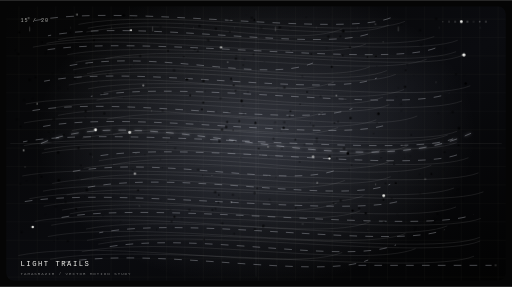
t = 0.00 s
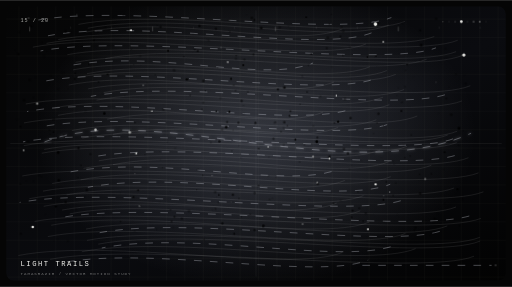
t = 8.32 s
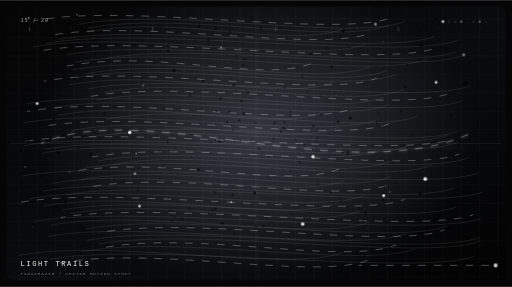
t = 9.40 s

The animated SVG that drew these frames (rendered in a browser with its animation timeline set to each time). Animation: 9 CSS @keyframes rules; frames cover the first 9.40 s, repeats indefinitely.

<svg xmlns="http://www.w3.org/2000/svg" width="1000" height="560" viewBox="0 0 1000 560" role="img" aria-labelledby="title desc">
<title id="title">Tamasrazim Motion 15 — LIGHT TRAILS</title>
<desc id="desc">Looping monochrome vector animation: light trails, made for the Tamasrazim motion library.</desc>
<defs>
<linearGradient id="bg" x1="0" y1="0" x2="1" y2="1"><stop stop-color="#050505"/><stop offset=".55" stop-color="#0a0b0f"/><stop offset="1" stop-color="#020202"/></linearGradient>
<radialGradient id="glow"><stop stop-color="#dce5ff" stop-opacity=".2"/><stop offset="1" stop-color="#dce5ff" stop-opacity="0"/></radialGradient>
<linearGradient id="beam" x1="0" y1="0" x2="0" y2="1"><stop stop-color="#f3f3ef" stop-opacity="0"/><stop offset=".5" stop-color="#f3f3ef" stop-opacity=".45"/><stop offset="1" stop-color="#f3f3ef" stop-opacity="0"/></linearGradient>
<pattern id="grid" width="36" height="36" patternUnits="userSpaceOnUse"><path d="M36 0H0V36" fill="none" stroke="#f3f3ef" stroke-opacity=".07"/></pattern>
<clipPath id="clip"><rect x="12" y="12" width="976" height="536" rx="15"/></clipPath>
<filter id="glowFilter" x="-100%" y="-100%" width="300%" height="300%"><feGaussianBlur stdDeviation="3" result="b"/><feMerge><feMergeNode in="b"/><feMergeNode in="SourceGraphic"/></feMerge></filter>
<style><![CDATA[
.hair{fill:none;stroke:#f3f3ef;stroke-opacity:.17;stroke-width:1}
.wire{fill:none;stroke:#e9edf9;stroke-opacity:.44;stroke-width:1.1}
.dim{fill:none;stroke:#f3f3ef;stroke-opacity:.105;stroke-width:1}
.dash{fill:none;stroke:#e9edf9;stroke-opacity:.48;stroke-width:1.2;stroke-dasharray:15 16;animation:dash 6s linear infinite}
.particle{fill:#f3f3ef;transform-box:fill-box;transform-origin:center;animation:breathe var(--dur,2.8s) ease-in-out var(--delay,0s) infinite}
.flicker{animation:flicker var(--dur,2.2s) ease-in-out var(--delay,0s) infinite}
.drift{animation:drift var(--dur,4.6s) ease-in-out var(--delay,0s) infinite}
.spin{transform-origin:500px 280px;animation:spin var(--dur,28s) linear infinite}
.reverse{transform-origin:500px 280px;animation:reverse var(--dur,36s) linear infinite}
.sweep{animation:sweep 6s cubic-bezier(.5,0,.5,1) infinite;transform-box:view-box}
.ripple{fill:none;stroke:#f3f3ef;stroke-opacity:.6;stroke-width:1.1;transform-box:fill-box;transform-origin:center;animation:ripple 4s ease-out var(--delay,0s) infinite}
.typeglitch{animation:typeglitch 4.8s steps(1,end) infinite}
.hud{font-family:'JetBrains Mono',ui-monospace,monospace;fill:#f3f3ef}
@keyframes breathe{0%,100%{opacity:.18;transform:scale(.68)}50%{opacity:1;transform:scale(1.4)}}
@keyframes flicker{0%,100%{opacity:.13}32%{opacity:.78}52%{opacity:.27}76%{opacity:1}}
@keyframes drift{0%,100%{transform:translate(0,0)}50%{transform:translate(4px,-8px)}}
@keyframes spin{to{transform:rotate(360deg)}} @keyframes reverse{to{transform:rotate(-360deg)}}
@keyframes dash{to{stroke-dashoffset:-260}}
@keyframes sweep{0%{transform:translateY(-580px);opacity:0}12%{opacity:.7}90%{opacity:.25}100%{transform:translateY(580px);opacity:0}}
@keyframes ripple{0%{transform:scale(.18);opacity:.84}100%{transform:scale(3.1);opacity:0}}
@keyframes typeglitch{0%,91%,100%{transform:translate(0,0)}92%{transform:translate(2px,0)}94%{transform:translate(-3px,1px)}96%{transform:translate(0,0)}}
@media(prefers-reduced-motion:reduce){*,*::before,*::after{animation:none!important;transition:none!important}}
]]></style>
</defs>
<rect width="1000" height="560" fill="#050505"/>
<g clip-path="url(#clip)">
<rect x="12" y="12" width="976" height="536" rx="15" fill="url(#bg)"/>
<rect x="12" y="12" width="976" height="536" rx="15" fill="url(#grid)"/>
<ellipse cx="500" cy="260" rx="430" ry="300" fill="url(#glow)"/>
<path d="M20 280H980 M500 20V540" class="dim"/>
<g class="motif">
<path d="M67.9 40.0C247.9 5.0 664.4 75.0 764.4 34.0" class="dash" style="animation-delay:0s"/>
<path d="M153.2 47.4C333.2 12.4 691.1 82.4 791.1 41.4" class="hair" style="animation-delay:-0.13s"/>
<path d="M171.4 54.8C351.4 19.8 659.4 89.8 759.4 48.8" class="hair" style="animation-delay:-0.26s"/>
<path d="M168.7 62.2C348.7 27.2 568.6 97.2 668.6 56.2" class="hair" style="animation-delay:-0.39s"/>
<path d="M93.7 69.6C273.7 34.6 626.5 104.6 726.5 63.6" class="dash" style="animation-delay:-0.52s"/>
<path d="M113.8 77.0C293.8 42.0 748.2 112.0 848.2 71.0" class="hair" style="animation-delay:-0.65s"/>
<path d="M90.9 84.4C270.9 49.4 794.0 119.4 894.0 78.4" class="hair" style="animation-delay:-0.78s"/>
<path d="M64.2 91.8C244.2 56.8 614.6 126.8 714.6 85.8" class="hair" style="animation-delay:-0.91s"/>
<path d="M79.2 99.2C259.2 64.2 751.4 134.2 851.4 93.2" class="dash" style="animation-delay:-1.04s"/>
<path d="M131.5 106.6C311.5 71.6 790.8 141.6 890.8 100.6" class="hair" style="animation-delay:-1.17s"/>
<path d="M205.9 114.0C385.9 79.0 803.2 149.0 903.2 108.0" class="hair" style="animation-delay:-1.3s"/>
<path d="M147.4 121.4C327.4 86.4 733.3 156.4 833.3 115.4" class="hair" style="animation-delay:-1.4300000000000002s"/>
<path d="M130.7 128.8C310.7 93.8 511.4 163.8 611.4 122.8" class="dash" style="animation-delay:-1.56s"/>
<path d="M142.5 136.2C322.5 101.2 622.3 171.2 722.3 130.2" class="hair" style="animation-delay:-1.69s"/>
<path d="M170.0 143.6C350.0 108.6 655.6 178.6 755.6 137.6" class="hair" style="animation-delay:-1.82s"/>
<path d="M150.3 151.0C330.3 116.0 673.0 186.0 773.0 145.0" class="hair" style="animation-delay:-1.9500000000000002s"/>
<path d="M86.1 158.4C266.1 123.4 635.8 193.4 735.8 152.4" class="dash" style="animation-delay:-2.08s"/>
<path d="M134.2 165.8C314.2 130.8 552.6 200.8 652.6 159.8" class="hair" style="animation-delay:-2.21s"/>
<path d="M172.2 173.2C352.2 138.2 818.6 208.2 918.6 167.2" class="hair" style="animation-delay:-2.34s"/>
<path d="M202.5 180.6C382.5 145.6 689.2 215.6 789.2 174.6" class="hair" style="animation-delay:-2.47s"/>
<path d="M177.4 188.0C357.4 153.0 777.2 223.0 877.2 182.0" class="dash" style="animation-delay:-2.6s"/>
<path d="M188.4 195.4C368.4 160.4 648.2 230.4 748.2 189.4" class="hair" style="animation-delay:-2.73s"/>
<path d="M50.4 202.8C230.4 167.8 802.4 237.8 902.4 196.8" class="hair" style="animation-delay:-2.8600000000000003s"/>
<path d="M107.0 210.2C287.0 175.2 660.5 245.2 760.5 204.2" class="hair" style="animation-delay:-2.99s"/>
<path d="M52.8 217.6C232.8 182.6 588.1 252.6 688.1 211.6" class="dash" style="animation-delay:-3.12s"/>
<path d="M113.1 225.0C293.1 190.0 530.5 260.0 630.5 219.0" class="hair" style="animation-delay:-3.25s"/>
<path d="M209.3 232.4C389.3 197.4 714.9 267.4 814.9 226.4" class="hair" style="animation-delay:-3.38s"/>
<path d="M46.8 239.8C226.8 204.8 634.9 274.8 734.9 233.8" class="hair" style="animation-delay:-3.5100000000000002s"/>
<path d="M81.7 247.2C261.7 212.2 661.3 282.2 761.3 241.2" class="dash" style="animation-delay:-3.64s"/>
<path d="M140.5 254.6C320.5 219.6 560.5 289.6 660.5 248.6" class="hair" style="animation-delay:-3.77s"/>
<path d="M221.0 262.0C401.0 227.0 792.8 297.0 892.8 256.0" class="hair" style="animation-delay:-3.9000000000000004s"/>
<path d="M160.5 269.4C340.5 234.4 774.3 304.4 874.3 263.4" class="hair" style="animation-delay:-4.03s"/>
<path d="M44.9 276.8C224.9 241.8 784.9 311.8 884.9 270.8" class="dash" style="animation-delay:-4.16s"/>
<path d="M46.4 284.2C226.4 249.2 792.1 319.2 892.1 278.2" class="hair" style="animation-delay:-4.29s"/>
<path d="M86.3 291.6C266.3 256.6 694.5 326.6 794.5 285.6" class="hair" style="animation-delay:-4.42s"/>
<path d="M81.6 299.0C261.6 264.0 642.5 334.0 742.5 293.0" class="hair" style="animation-delay:-4.55s"/>
<path d="M180.4 306.4C360.4 271.4 797.4 341.4 897.4 300.4" class="dash" style="animation-delay:-4.68s"/>
<path d="M193.0 313.8C373.0 278.8 815.0 348.8 915.0 307.8" class="hair" style="animation-delay:-4.8100000000000005s"/>
<path d="M220.7 321.2C400.7 286.2 660.4 356.2 760.4 315.2" class="hair" style="animation-delay:-4.94s"/>
<path d="M163.1 328.6C343.1 293.6 742.4 363.6 842.4 322.6" class="hair" style="animation-delay:-5.07s"/>
<path d="M134.2 336.0C314.2 301.0 561.9 371.0 661.9 330.0" class="dash" style="animation-delay:-5.2s"/>
<path d="M43.6 343.4C223.6 308.4 834.5 378.4 934.5 337.4" class="hair" style="animation-delay:-5.33s"/>
<path d="M157.8 350.8C337.8 315.8 663.2 385.8 763.2 344.8" class="hair" style="animation-delay:-5.46s"/>
<path d="M101.9 358.2C281.9 323.2 573.5 393.2 673.5 352.2" class="hair" style="animation-delay:-5.59s"/>
<path d="M171.6 365.6C351.6 330.6 662.2 400.6 762.2 359.6" class="dash" style="animation-delay:-5.720000000000001s"/>
<path d="M84.0 373.0C264.0 338.0 786.6 408.0 886.6 367.0" class="hair" style="animation-delay:-5.8500000000000005s"/>
<path d="M130.1 380.4C310.1 345.4 844.1 415.4 944.1 374.4" class="hair" style="animation-delay:-5.98s"/>
<path d="M57.4 387.8C237.4 352.8 610.0 422.8 710.0 381.8" class="hair" style="animation-delay:-6.11s"/>
<path d="M38.4 395.2C218.4 360.2 690.1 430.2 790.1 389.2" class="dash" style="animation-delay:-6.24s"/>
<path d="M85.4 402.6C265.4 367.6 557.6 437.6 657.6 396.6" class="hair" style="animation-delay:-6.37s"/>
<path d="M121.3 410.0C301.3 375.0 790.7 445.0 890.7 404.0" class="hair" style="animation-delay:-6.5s"/>
<path d="M136.2 417.4C316.2 382.4 603.6 452.4 703.6 411.4" class="hair" style="animation-delay:-6.63s"/>
<path d="M118.5 424.8C298.5 389.8 824.6 459.8 924.6 418.8" class="dash" style="animation-delay:-6.76s"/>
<path d="M67.7 432.2C247.7 397.2 839.3 467.2 939.3 426.2" class="hair" style="animation-delay:-6.890000000000001s"/>
<path d="M100.1 439.6C280.1 404.6 620.8 474.6 720.8 433.6" class="hair" style="animation-delay:-7.0200000000000005s"/>
<path d="M168.1 447.0C348.1 412.0 773.5 482.0 873.5 441.0" class="hair" style="animation-delay:-7.15s"/>
<path d="M193.7 454.4C373.7 419.4 768.0 489.4 868.0 448.4" class="dash" style="animation-delay:-7.28s"/>
<path d="M93.5 461.8C273.5 426.8 691.7 496.8 791.7 455.8" class="hair" style="animation-delay:-7.41s"/>
<path d="M169.9 469.2C349.9 434.2 837.3 504.2 937.3 463.2" class="hair" style="animation-delay:-7.54s"/>
<path d="M191.9 476.6C371.9 441.6 837.7 511.6 937.7 470.6" class="hair" style="animation-delay:-7.67s"/>
<path d="M198.9 484.0C378.9 449.0 673.5 519.0 773.5 478.0" class="dash" style="animation-delay:-7.800000000000001s"/>
<path d="M159.8 491.4C339.8 456.4 711.7 526.4 811.7 485.4" class="hair" style="animation-delay:-7.930000000000001s"/>
<path d="M35.8 498.8C215.8 463.8 568.5 533.8 668.5 492.8" class="hair" style="animation-delay:-8.06s"/>
<path d="M97.8 506.2C277.8 471.2 825.8 541.2 925.8 500.2" class="hair" style="animation-delay:-8.19s"/>
<path d="M116.3 513.6C296.3 478.6 619.1 548.6 719.1 507.6" class="dash" style="animation-delay:-8.32s"/>
<path d="M80 280C280 190 680 370 920 260" fill="none" stroke="#f3f3ef" stroke-opacity=".28" stroke-width="5" filter="url(#glowFilter)" class="dash"/>
</g>
<g class="particle-layer">
<circle class="particle" cx="49.4" cy="326.1" r="0.71" opacity="0.42" style="--delay:-1.84s;--dur:2.55s"/>
<circle class="flicker" cx="739.2" cy="45.1" r="2.12" opacity="0.49" style="--delay:-0.05s;--dur:3.10s"/>
<circle class="drift" cx="86.0" cy="110.4" r="2.71" opacity="0.21" style="--delay:-1.08s;--dur:1.59s"/>
<circle class="flicker" cx="638.2" cy="93.7" r="2.05" opacity="0.17" style="--delay:-0.12s;--dur:2.46s"/>
<circle class="flicker" cx="546.5" cy="53.2" r="2.39" opacity="0.50" style="--delay:-3.08s;--dur:1.65s"/>
<circle class="flicker" cx="312.1" cy="296.1" r="1.04" opacity="0.23" style="--delay:-4.31s;--dur:4.15s"/>
<circle class="flicker" cx="877.2" cy="170.0" r="0.85" opacity="0.48" style="--delay:-2.94s;--dur:5.19s"/>
<circle class="flicker" cx="406.1" cy="77.8" r="2.46" opacity="0.43" style="--delay:-3.64s;--dur:4.03s"/>
<circle class="flicker" cx="178.8" cy="327.1" r="1.15" opacity="0.36" style="--delay:-0.81s;--dur:4.63s"/>
<circle class="drift" cx="496.9" cy="449.5" r="2.35" opacity="0.51" style="--delay:-0.41s;--dur:2.23s"/>
<circle class="flicker" cx="260.9" cy="384.4" r="2.10" opacity="0.39" style="--delay:-3.80s;--dur:1.90s"/>
<circle class="particle" cx="150.3" cy="28.2" r="1.79" opacity="0.22" style="--delay:-1.05s;--dur:4.76s"/>
<circle class="flicker" cx="434.2" cy="435.9" r="2.49" opacity="0.57" style="--delay:-3.55s;--dur:2.44s"/>
<circle class="flicker" cx="81.0" cy="345.1" r="1.90" opacity="0.45" style="--delay:-3.03s;--dur:4.55s"/>
<circle class="flicker" cx="317.1" cy="327.5" r="1.10" opacity="0.39" style="--delay:-2.39s;--dur:4.11s"/>
<circle class="flicker" cx="820.7" cy="377.8" r="2.78" opacity="0.54" style="--delay:-3.85s;--dur:3.57s"/>
<circle class="drift" cx="38.2" cy="461.1" r="2.19" opacity="0.55" style="--delay:-2.61s;--dur:4.80s"/>
<circle class="flicker" cx="456.5" cy="166.4" r="1.90" opacity="0.37" style="--delay:-0.95s;--dur:3.76s"/>
<circle class="flicker" cx="851.8" cy="36.4" r="2.64" opacity="0.56" style="--delay:-4.45s;--dur:2.35s"/>
<circle class="flicker" cx="421.6" cy="55.6" r="2.72" opacity="0.24" style="--delay:-3.23s;--dur:5.31s"/>
<circle class="flicker" cx="449.0" cy="62.0" r="1.81" opacity="0.36" style="--delay:-2.62s;--dur:4.27s"/>
<circle class="flicker" cx="510.2" cy="54.5" r="2.73" opacity="0.29" style="--delay:-4.17s;--dur:3.76s"/>
<circle class="particle" cx="266.0" cy="299.7" r="1.20" opacity="0.33" style="--delay:-4.34s;--dur:5.07s"/>
<circle class="drift" cx="563.5" cy="50.5" r="1.79" opacity="0.14" style="--delay:-2.42s;--dur:5.21s"/>
<circle class="flicker" cx="259.3" cy="332.0" r="1.42" opacity="0.31" style="--delay:-4.35s;--dur:3.59s"/>
<circle class="flicker" cx="717.6" cy="111.1" r="1.63" opacity="0.19" style="--delay:-1.15s;--dur:5.22s"/>
<circle class="flicker" cx="838.7" cy="460.4" r="0.67" opacity="0.38" style="--delay:-2.38s;--dur:2.52s"/>
<circle class="flicker" cx="104.4" cy="257.3" r="1.54" opacity="0.39" style="--delay:-1.62s;--dur:3.56s"/>
<circle class="flicker" cx="112.6" cy="466.3" r="0.96" opacity="0.30" style="--delay:-2.06s;--dur:2.92s"/>
<circle class="flicker" cx="536.0" cy="239.6" r="1.89" opacity="0.53" style="--delay:-0.05s;--dur:3.29s"/>
<circle class="drift" cx="764.3" cy="389.0" r="1.90" opacity="0.39" style="--delay:-1.85s;--dur:1.59s"/>
<circle class="flicker" cx="626.1" cy="188.1" r="1.46" opacity="0.32" style="--delay:-0.65s;--dur:3.11s"/>
<circle class="flicker" cx="684.7" cy="230.4" r="2.62" opacity="0.22" style="--delay:-2.60s;--dur:2.10s"/>
<circle class="particle" cx="431.8" cy="92.4" r="1.93" opacity="0.39" style="--delay:-2.62s;--dur:3.74s"/>
<circle class="flicker" cx="897.4" cy="440.9" r="1.59" opacity="0.18" style="--delay:-1.70s;--dur:3.77s"/>
<circle class="flicker" cx="306.2" cy="447.9" r="1.07" opacity="0.43" style="--delay:-4.12s;--dur:2.99s"/>
<circle class="flicker" cx="795.1" cy="125.7" r="1.92" opacity="0.22" style="--delay:-2.67s;--dur:5.03s"/>
<circle class="drift" cx="804.4" cy="155.4" r="0.90" opacity="0.24" style="--delay:-1.97s;--dur:3.81s"/>
<circle class="flicker" cx="443.6" cy="237.9" r="2.13" opacity="0.43" style="--delay:-0.89s;--dur:3.21s"/>
<circle class="flicker" cx="466.9" cy="387.0" r="1.08" opacity="0.37" style="--delay:-2.66s;--dur:2.30s"/>
<circle class="flicker" cx="903.5" cy="388.3" r="1.16" opacity="0.42" style="--delay:-0.53s;--dur:3.80s"/>
<circle class="flicker" cx="893.4" cy="369.2" r="2.14" opacity="0.21" style="--delay:-3.09s;--dur:1.99s"/>
<circle class="flicker" cx="335.2" cy="432.4" r="1.82" opacity="0.56" style="--delay:-0.90s;--dur:4.16s"/>
<circle class="flicker" cx="342.0" cy="289.0" r="2.07" opacity="0.32" style="--delay:-1.07s;--dur:2.31s"/>
<circle class="particle" cx="523.7" cy="286.6" r="1.05" opacity="0.26" style="--delay:-3.12s;--dur:2.46s"/>
<circle class="flicker" cx="340.0" cy="137.3" r="2.74" opacity="0.19" style="--delay:-2.45s;--dur:4.18s"/>
<circle class="flicker" cx="82.3" cy="82.0" r="1.59" opacity="0.17" style="--delay:-2.97s;--dur:3.62s"/>
<circle class="flicker" cx="102.8" cy="278.1" r="1.26" opacity="0.45" style="--delay:-0.83s;--dur:4.06s"/>
<circle class="flicker" cx="905.0" cy="255.0" r="0.94" opacity="0.20" style="--delay:-4.38s;--dur:2.25s"/>
<circle class="flicker" cx="606.0" cy="239.9" r="0.83" opacity="0.27" style="--delay:-1.96s;--dur:5.25s"/>
<circle class="flicker" cx="854.6" cy="417.9" r="2.21" opacity="0.27" style="--delay:-1.28s;--dur:3.21s"/>
<circle class="drift" cx="240.2" cy="193.3" r="0.98" opacity="0.41" style="--delay:-0.60s;--dur:2.63s"/>
<circle class="flicker" cx="103.4" cy="233.6" r="1.32" opacity="0.23" style="--delay:-0.38s;--dur:2.06s"/>
<circle class="flicker" cx="669.7" cy="108.0" r="1.32" opacity="0.37" style="--delay:-3.28s;--dur:1.87s"/>
<circle class="flicker" cx="612.2" cy="245.7" r="2.02" opacity="0.20" style="--delay:-0.68s;--dur:4.32s"/>
<circle class="particle" cx="619.7" cy="356.8" r="1.12" opacity="0.18" style="--delay:-1.40s;--dur:2.13s"/>
<circle class="flicker" cx="526.7" cy="389.2" r="1.81" opacity="0.52" style="--delay:-1.40s;--dur:2.73s"/>
<circle class="flicker" cx="377.0" cy="66.6" r="0.98" opacity="0.23" style="--delay:-2.86s;--dur:2.73s"/>
<circle class="drift" cx="329.7" cy="380.0" r="0.91" opacity="0.45" style="--delay:-0.99s;--dur:3.96s"/>
<circle class="flicker" cx="667.3" cy="53.0" r="2.56" opacity="0.35" style="--delay:-2.44s;--dur:2.39s"/>
<circle class="flicker" cx="201.5" cy="421.6" r="1.16" opacity="0.14" style="--delay:-0.68s;--dur:3.61s"/>
<circle class="flicker" cx="105.8" cy="232.0" r="2.24" opacity="0.37" style="--delay:-0.55s;--dur:2.13s"/>
<circle class="flicker" cx="548.9" cy="256.8" r="1.73" opacity="0.13" style="--delay:-4.00s;--dur:2.01s"/>
<circle class="flicker" cx="36.9" cy="232.7" r="0.71" opacity="0.51" style="--delay:-1.06s;--dur:4.93s"/>
<circle class="flicker" cx="868.3" cy="297.1" r="1.80" opacity="0.37" style="--delay:-3.32s;--dur:2.45s"/>
<circle class="drift" cx="419.0" cy="392.5" r="0.67" opacity="0.35" style="--delay:-2.26s;--dur:4.35s"/>
<circle class="particle" cx="733.3" cy="47.0" r="2.50" opacity="0.44" style="--delay:-0.13s;--dur:3.46s"/>
<circle class="flicker" cx="803.2" cy="263.3" r="1.80" opacity="0.32" style="--delay:-2.41s;--dur:1.66s"/>
<circle class="flicker" cx="422.5" cy="217.3" r="1.75" opacity="0.17" style="--delay:-0.04s;--dur:3.59s"/>
<circle class="flicker" cx="109.1" cy="403.0" r="2.15" opacity="0.45" style="--delay:-3.87s;--dur:1.58s"/>
<circle class="flicker" cx="192.5" cy="160.1" r="1.56" opacity="0.51" style="--delay:-2.42s;--dur:4.82s"/>
<circle class="flicker" cx="359.3" cy="46.9" r="0.86" opacity="0.21" style="--delay:-2.30s;--dur:3.59s"/>
<circle class="drift" cx="782.9" cy="204.4" r="2.24" opacity="0.23" style="--delay:-3.14s;--dur:3.49s"/>
<circle class="flicker" cx="55.1" cy="276.5" r="2.48" opacity="0.20" style="--delay:-1.90s;--dur:4.20s"/>
<circle class="flicker" cx="699.3" cy="374.6" r="1.05" opacity="0.52" style="--delay:-0.44s;--dur:3.15s"/>
<circle class="flicker" cx="32.9" cy="232.8" r="1.13" opacity="0.47" style="--delay:-3.32s;--dur:1.92s"/>
<circle class="flicker" cx="303.4" cy="145.9" r="0.97" opacity="0.36" style="--delay:-3.84s;--dur:4.36s"/>
<circle class="particle" cx="279.8" cy="166.5" r="2.55" opacity="0.39" style="--delay:-0.84s;--dur:4.79s"/>
<circle class="flicker" cx="701.5" cy="406.5" r="2.31" opacity="0.46" style="--delay:-1.00s;--dur:2.26s"/>
<circle class="drift" cx="566.1" cy="103.1" r="1.79" opacity="0.29" style="--delay:-0.68s;--dur:2.40s"/>
<circle class="flicker" cx="328.2" cy="99.1" r="1.90" opacity="0.40" style="--delay:-3.97s;--dur:2.12s"/>
<circle class="flicker" cx="472.0" cy="197.0" r="2.28" opacity="0.22" style="--delay:-3.48s;--dur:4.90s"/>
<circle class="flicker" cx="235.4" cy="432.5" r="1.44" opacity="0.35" style="--delay:-2.40s;--dur:4.49s"/>
<circle class="flicker" cx="167.4" cy="216.7" r="1.95" opacity="0.17" style="--delay:-2.61s;--dur:3.57s"/>
<circle class="flicker" cx="470.6" cy="308.3" r="1.07" opacity="0.29" style="--delay:-3.42s;--dur:3.76s"/>
<circle class="flicker" cx="664.9" cy="70.8" r="1.75" opacity="0.29" style="--delay:-1.64s;--dur:4.44s"/>
<circle class="drift" cx="523.2" cy="377.3" r="0.83" opacity="0.23" style="--delay:-2.71s;--dur:2.94s"/>
<circle class="flicker" cx="39.7" cy="359.3" r="1.45" opacity="0.52" style="--delay:-0.88s;--dur:3.84s"/>
<circle class="particle" cx="718.6" cy="447.5" r="1.41" opacity="0.56" style="--delay:-2.29s;--dur:2.29s"/>
<circle class="flicker" cx="88.2" cy="418.3" r="1.12" opacity="0.24" style="--delay:-0.37s;--dur:3.49s"/>
<circle class="flicker" cx="514.6" cy="440.6" r="2.57" opacity="0.45" style="--delay:-1.67s;--dur:1.86s"/>
<circle class="flicker" cx="822.7" cy="88.0" r="2.77" opacity="0.33" style="--delay:-1.60s;--dur:2.96s"/>
<circle class="flicker" cx="358.9" cy="110.4" r="1.21" opacity="0.50" style="--delay:-0.98s;--dur:2.90s"/>
<circle class="drift" cx="464.5" cy="241.7" r="2.23" opacity="0.52" style="--delay:-4.03s;--dur:2.38s"/>
<circle class="flicker" cx="585.3" cy="316.1" r="1.62" opacity="0.23" style="--delay:-4.43s;--dur:4.95s"/>
<circle class="flicker" cx="441.7" cy="247.9" r="2.47" opacity="0.24" style="--delay:-1.17s;--dur:5.29s"/>
<circle class="flicker" cx="241.7" cy="30.0" r="2.55" opacity="0.23" style="--delay:-3.31s;--dur:2.54s"/>
<circle class="flicker" cx="602.2" cy="127.4" r="1.14" opacity="0.57" style="--delay:-2.04s;--dur:4.35s"/>
<circle class="flicker" cx="801.1" cy="304.5" r="1.18" opacity="0.41" style="--delay:-3.80s;--dur:3.27s"/>
<circle class="particle" cx="748.6" cy="81.5" r="1.14" opacity="0.39" style="--delay:-3.99s;--dur:4.76s"/>
<circle class="drift" cx="640.0" cy="74.1" r="2.78" opacity="0.41" style="--delay:-1.02s;--dur:4.92s"/>
<circle class="flicker" cx="420.9" cy="407.7" r="2.03" opacity="0.24" style="--delay:-1.12s;--dur:2.41s"/>
<circle class="flicker" cx="576.8" cy="272.4" r="1.90" opacity="0.53" style="--delay:-1.02s;--dur:2.49s"/>
<circle class="flicker" cx="748.8" cy="390.1" r="2.00" opacity="0.24" style="--delay:-4.47s;--dur:2.41s"/>
<circle class="flicker" cx="705.5" cy="313.8" r="1.17" opacity="0.18" style="--delay:-2.90s;--dur:5.32s"/>
<circle class="flicker" cx="896.4" cy="250.2" r="2.61" opacity="0.18" style="--delay:-2.63s;--dur:4.00s"/>
<circle class="flicker" cx="577.7" cy="406.2" r="1.20" opacity="0.36" style="--delay:-2.83s;--dur:3.77s"/>
<circle class="drift" cx="451.9" cy="401.4" r="0.88" opacity="0.18" style="--delay:-1.09s;--dur:3.94s"/>
<circle class="flicker" cx="334.3" cy="268.6" r="0.88" opacity="0.39" style="--delay:-4.10s;--dur:2.47s"/>
<circle class="flicker" cx="599.8" cy="179.2" r="1.78" opacity="0.49" style="--delay:-1.15s;--dur:5.01s"/>
<circle class="particle" cx="296.6" cy="216.6" r="0.90" opacity="0.19" style="--delay:-0.49s;--dur:2.52s"/>
<circle class="flicker" cx="394.2" cy="213.3" r="1.91" opacity="0.36" style="--delay:-0.47s;--dur:1.96s"/>
<circle class="flicker" cx="433.6" cy="253.1" r="2.40" opacity="0.16" style="--delay:-2.37s;--dur:1.95s"/>
<circle class="flicker" cx="603.8" cy="389.0" r="0.93" opacity="0.22" style="--delay:-0.52s;--dur:3.55s"/>
<circle class="drift" cx="61.1" cy="198.9" r="1.76" opacity="0.27" style="--delay:-2.64s;--dur:1.99s"/>
<circle class="flicker" cx="525.9" cy="79.8" r="0.80" opacity="0.25" style="--delay:-3.67s;--dur:3.78s"/>
<circle class="flicker" cx="867.0" cy="330.4" r="1.07" opacity="0.54" style="--delay:-0.58s;--dur:4.65s"/>
<circle class="flicker" cx="461.4" cy="108.4" r="1.31" opacity="0.24" style="--delay:-2.32s;--dur:2.04s"/>
<circle class="flicker" cx="420.8" cy="273.5" r="1.23" opacity="0.27" style="--delay:-0.31s;--dur:3.51s"/>
<circle class="flicker" cx="387.0" cy="331.0" r="2.64" opacity="0.42" style="--delay:-0.88s;--dur:1.81s"/>
<circle class="flicker" cx="819.6" cy="340.2" r="1.20" opacity="0.50" style="--delay:-1.38s;--dur:2.29s"/>
<circle class="particle" cx="255.7" cy="58.7" r="1.34" opacity="0.53" style="--delay:-1.22s;--dur:2.72s"/>
<circle class="flicker" cx="454.9" cy="380.3" r="2.07" opacity="0.44" style="--delay:-4.15s;--dur:2.58s"/>
<circle class="flicker" cx="36.1" cy="105.3" r="2.46" opacity="0.22" style="--delay:-1.14s;--dur:5.06s"/>
<circle class="flicker" cx="128.2" cy="394.5" r="2.60" opacity="0.44" style="--delay:-1.45s;--dur:2.52s"/>
<circle class="flicker" cx="590.5" cy="148.7" r="2.17" opacity="0.31" style="--delay:-2.97s;--dur:2.77s"/>
<circle class="flicker" cx="779.5" cy="336.7" r="1.09" opacity="0.23" style="--delay:-3.79s;--dur:4.06s"/>
<circle class="flicker" cx="124.5" cy="263.3" r="2.15" opacity="0.36" style="--delay:-4.07s;--dur:4.75s"/>
<circle class="drift" cx="486.8" cy="281.5" r="1.55" opacity="0.21" style="--delay:-3.19s;--dur:4.99s"/>
<circle class="flicker" cx="408.2" cy="78.9" r="1.15" opacity="0.35" style="--delay:-0.91s;--dur:4.24s"/>
<circle class="flicker" cx="749.7" cy="433.0" r="1.78" opacity="0.43" style="--delay:-3.15s;--dur:2.32s"/>
<circle class="flicker" cx="867.8" cy="397.3" r="1.02" opacity="0.44" style="--delay:-1.88s;--dur:4.21s"/>
<circle class="particle" cx="263.5" cy="339.0" r="1.71" opacity="0.45" style="--delay:-1.05s;--dur:3.14s"/>
<circle class="flicker" cx="849.0" cy="427.0" r="2.12" opacity="0.18" style="--delay:-2.37s;--dur:2.44s"/>
<circle class="flicker" cx="371.4" cy="186.1" r="2.17" opacity="0.23" style="--delay:-0.78s;--dur:3.55s"/>
<circle class="drift" cx="286.6" cy="165.0" r="2.22" opacity="0.16" style="--delay:-2.22s;--dur:2.21s"/>
<circle class="flicker" cx="261.7" cy="125.9" r="0.89" opacity="0.47" style="--delay:-3.07s;--dur:3.42s"/>
<circle class="flicker" cx="173.6" cy="125.3" r="1.13" opacity="0.47" style="--delay:-3.18s;--dur:4.14s"/>
<circle class="flicker" cx="282.9" cy="301.9" r="0.79" opacity="0.52" style="--delay:-3.29s;--dur:4.24s"/>
<circle class="flicker" cx="476.2" cy="221.6" r="2.31" opacity="0.16" style="--delay:-0.51s;--dur:4.33s"/>
<circle class="flicker" cx="660.3" cy="237.2" r="2.29" opacity="0.24" style="--delay:-0.99s;--dur:1.98s"/>
<circle class="flicker" cx="673.7" cy="193.2" r="2.55" opacity="0.30" style="--delay:-0.30s;--dur:2.39s"/>
<circle class="drift" cx="321.6" cy="67.5" r="0.79" opacity="0.38" style="--delay:-3.47s;--dur:1.80s"/>
<circle class="particle" cx="444.8" cy="121.2" r="1.17" opacity="0.26" style="--delay:-3.44s;--dur:4.48s"/>
<circle class="flicker" cx="686.9" cy="423.9" r="1.46" opacity="0.41" style="--delay:-3.98s;--dur:4.45s"/>
<circle class="flicker" cx="542.8" cy="174.4" r="1.89" opacity="0.53" style="--delay:-0.30s;--dur:4.91s"/>
<circle class="flicker" cx="333.1" cy="409.4" r="1.31" opacity="0.22" style="--delay:-1.09s;--dur:1.80s"/>
<circle class="flicker" cx="148.5" cy="408.1" r="2.00" opacity="0.25" style="--delay:-1.70s;--dur:2.47s"/>
<circle class="flicker" cx="643.5" cy="305.5" r="2.63" opacity="0.47" style="--delay:-2.59s;--dur:2.99s"/>
<circle class="drift" cx="471.8" cy="213.2" r="1.10" opacity="0.39" style="--delay:-1.38s;--dur:3.74s"/>
<circle class="flicker" cx="482.0" cy="28.5" r="1.22" opacity="0.35" style="--delay:-2.83s;--dur:2.71s"/>
<circle class="flicker" cx="355.1" cy="426.8" r="2.31" opacity="0.40" style="--delay:-4.14s;--dur:3.94s"/>
<circle class="flicker" cx="386.2" cy="99.3" r="1.90" opacity="0.18" style="--delay:-0.95s;--dur:5.04s"/>
<circle class="flicker" cx="313.4" cy="311.1" r="1.71" opacity="0.56" style="--delay:-1.19s;--dur:2.35s"/>
<circle class="particle" cx="63.9" cy="442.9" r="1.95" opacity="0.45" style="--delay:-3.48s;--dur:2.55s"/>
<circle class="flicker" cx="387.3" cy="236.6" r="0.89" opacity="0.15" style="--delay:-2.61s;--dur:4.49s"/>
<circle class="drift" cx="880.3" cy="226.1" r="2.76" opacity="0.45" style="--delay:-2.23s;--dur:3.75s"/>
<circle class="flicker" cx="688.8" cy="411.0" r="2.21" opacity="0.23" style="--delay:-2.71s;--dur:3.43s"/>
<circle class="flicker" cx="841.4" cy="311.1" r="0.75" opacity="0.21" style="--delay:-0.49s;--dur:3.84s"/>
<circle class="flicker" cx="460.9" cy="114.3" r="2.20" opacity="0.32" style="--delay:-4.41s;--dur:1.97s"/>
<circle class="flicker" cx="524.1" cy="343.7" r="1.12" opacity="0.54" style="--delay:-3.26s;--dur:5.28s"/>
<circle class="flicker" cx="165.0" cy="326.9" r="1.06" opacity="0.37" style="--delay:-0.20s;--dur:4.31s"/>
<circle class="flicker" cx="146.9" cy="142.4" r="1.58" opacity="0.31" style="--delay:-3.24s;--dur:1.72s"/>
<circle class="drift" cx="112.9" cy="175.5" r="2.64" opacity="0.20" style="--delay:-0.99s;--dur:4.28s"/>
<circle class="flicker" cx="269.6" cy="371.5" r="1.84" opacity="0.29" style="--delay:-0.87s;--dur:2.39s"/>
<circle class="particle" cx="733.6" cy="359.9" r="1.54" opacity="0.17" style="--delay:-1.94s;--dur:2.28s"/>
<circle class="flicker" cx="328.3" cy="351.3" r="1.01" opacity="0.24" style="--delay:-4.17s;--dur:3.19s"/>
<circle class="flicker" cx="870.7" cy="95.1" r="1.42" opacity="0.52" style="--delay:-2.49s;--dur:5.07s"/>
<circle class="flicker" cx="384.5" cy="370.4" r="0.85" opacity="0.23" style="--delay:-1.87s;--dur:3.66s"/>
<circle class="flicker" cx="729.8" cy="260.7" r="1.20" opacity="0.38" style="--delay:-0.76s;--dur:3.13s"/>
<circle class="drift" cx="781.7" cy="52.5" r="2.56" opacity="0.16" style="--delay:-1.61s;--dur:2.19s"/>
<circle class="flicker" cx="775.7" cy="418.6" r="1.14" opacity="0.51" style="--delay:-0.42s;--dur:2.91s"/>
<circle class="flicker" cx="788.2" cy="282.7" r="1.86" opacity="0.28" style="--delay:-1.15s;--dur:1.91s"/>
<circle class="flicker" cx="886.0" cy="41.3" r="0.79" opacity="0.16" style="--delay:-4.00s;--dur:2.52s"/>
<circle class="flicker" cx="57.7" cy="155.7" r="2.51" opacity="0.25" style="--delay:-1.02s;--dur:4.93s"/>
<circle class="flicker" cx="338.2" cy="444.1" r="1.37" opacity="0.35" style="--delay:-2.53s;--dur:2.41s"/>
<circle class="particle" cx="761.3" cy="374.9" r="0.78" opacity="0.54" style="--delay:-0.29s;--dur:3.68s"/>
<circle class="drift" cx="164.7" cy="385.7" r="1.25" opacity="0.42" style="--delay:-3.90s;--dur:1.79s"/>
<circle class="flicker" cx="69.5" cy="150.7" r="1.74" opacity="0.50" style="--delay:-1.51s;--dur:4.84s"/>
<circle class="flicker" cx="430.9" cy="191.7" r="2.64" opacity="0.49" style="--delay:-0.27s;--dur:2.82s"/>
<circle class="flicker" cx="496.8" cy="38.3" r="2.04" opacity="0.41" style="--delay:-1.25s;--dur:1.78s"/>
<circle class="flicker" cx="665.5" cy="391.6" r="2.44" opacity="0.30" style="--delay:-2.29s;--dur:2.61s"/>
<circle class="flicker" cx="420.2" cy="375.1" r="2.41" opacity="0.20" style="--delay:-4.16s;--dur:3.48s"/>
<circle class="flicker" cx="457.5" cy="456.2" r="2.02" opacity="0.53" style="--delay:-2.92s;--dur:5.06s"/>
<circle class="drift" cx="685.2" cy="152.8" r="1.49" opacity="0.20" style="--delay:-3.74s;--dur:4.02s"/>
<circle class="flicker" cx="744.6" cy="308.2" r="0.98" opacity="0.16" style="--delay:-3.69s;--dur:4.71s"/>
<circle class="flicker" cx="428.6" cy="275.9" r="2.58" opacity="0.13" style="--delay:-2.86s;--dur:4.67s"/>
<circle class="particle" cx="46.2" cy="293.3" r="0.97" opacity="0.22" style="--delay:-1.75s;--dur:3.97s"/>
<circle class="flicker" cx="516.7" cy="120.4" r="0.81" opacity="0.28" style="--delay:-0.69s;--dur:3.03s"/>
<circle class="flicker" cx="425.5" cy="131.9" r="0.66" opacity="0.38" style="--delay:-4.04s;--dur:2.13s"/>
<circle class="flicker" cx="488.9" cy="418.1" r="1.08" opacity="0.47" style="--delay:-0.67s;--dur:4.96s"/>
<circle class="drift" cx="256.4" cy="96.3" r="1.37" opacity="0.41" style="--delay:-0.33s;--dur:2.12s"/>
<circle class="flicker" cx="411.8" cy="278.0" r="1.87" opacity="0.20" style="--delay:-0.01s;--dur:1.83s"/>
<circle class="flicker" cx="534.1" cy="271.0" r="2.30" opacity="0.23" style="--delay:-0.89s;--dur:1.56s"/>
<circle class="flicker" cx="145.9" cy="154.0" r="2.02" opacity="0.39" style="--delay:-1.50s;--dur:2.31s"/>
<circle class="flicker" cx="65.6" cy="353.3" r="1.01" opacity="0.37" style="--delay:-2.55s;--dur:2.82s"/>
<circle class="flicker" cx="452.9" cy="294.7" r="1.15" opacity="0.25" style="--delay:-3.44s;--dur:3.70s"/>
<circle class="flicker" cx="895.7" cy="283.2" r="1.90" opacity="0.17" style="--delay:-2.86s;--dur:4.46s"/>
<circle class="particle" cx="72.6" cy="202.2" r="1.82" opacity="0.49" style="--delay:-0.75s;--dur:3.97s"/>
<circle class="flicker" cx="191.7" cy="62.1" r="1.22" opacity="0.32" style="--delay:-1.04s;--dur:2.18s"/>
<circle class="flicker" cx="784.8" cy="200.4" r="0.84" opacity="0.34" style="--delay:-2.62s;--dur:2.43s"/>
<circle class="flicker" cx="169.6" cy="370.8" r="2.41" opacity="0.20" style="--delay:-2.46s;--dur:3.76s"/>
<circle class="flicker" cx="398.4" cy="467.6" r="1.55" opacity="0.26" style="--delay:-1.19s;--dur:3.63s"/>
<circle class="flicker" cx="709.2" cy="431.7" r="1.70" opacity="0.39" style="--delay:-0.40s;--dur:2.55s"/>
<circle class="flicker" cx="119.4" cy="93.6" r="1.01" opacity="0.39" style="--delay:-3.69s;--dur:1.89s"/>
<circle class="drift" cx="257.4" cy="42.3" r="1.27" opacity="0.53" style="--delay:-1.89s;--dur:4.67s"/>
<circle class="flicker" cx="183.5" cy="78.4" r="1.91" opacity="0.47" style="--delay:-2.20s;--dur:3.15s"/>
<circle class="flicker" cx="565.8" cy="225.9" r="1.92" opacity="0.37" style="--delay:-0.75s;--dur:3.40s"/>
<circle class="flicker" cx="491.9" cy="34.7" r="2.60" opacity="0.19" style="--delay:-1.30s;--dur:2.18s"/>
<circle class="particle" cx="591.1" cy="437.4" r="2.32" opacity="0.45" style="--delay:-2.64s;--dur:2.65s"/>
<circle class="flicker" cx="842.6" cy="339.5" r="1.81" opacity="0.50" style="--delay:-2.66s;--dur:3.78s"/>
<circle class="flicker" cx="307.0" cy="49.6" r="0.96" opacity="0.31" style="--delay:-4.09s;--dur:3.80s"/>
<circle class="drift" cx="679.6" cy="337.2" r="2.19" opacity="0.18" style="--delay:-3.51s;--dur:5.00s"/>
<circle class="flicker" cx="128.2" cy="60.9" r="2.46" opacity="0.28" style="--delay:-2.42s;--dur:4.51s"/>
<circle class="flicker" cx="455.2" cy="253.8" r="1.54" opacity="0.20" style="--delay:-0.64s;--dur:3.59s"/>
<circle class="flicker" cx="319.8" cy="204.5" r="0.89" opacity="0.54" style="--delay:-3.23s;--dur:2.09s"/>
<circle class="flicker" cx="538.1" cy="238.7" r="1.37" opacity="0.52" style="--delay:-3.79s;--dur:4.28s"/>
<circle class="flicker" cx="566.9" cy="56.5" r="0.99" opacity="0.49" style="--delay:-1.87s;--dur:4.75s"/>
<circle class="flicker" cx="203.8" cy="221.4" r="2.67" opacity="0.24" style="--delay:-0.49s;--dur:3.13s"/>
<circle class="drift" cx="75.7" cy="342.4" r="2.58" opacity="0.20" style="--delay:-1.50s;--dur:1.97s"/>
<circle class="particle" cx="611.4" cy="305.7" r="2.39" opacity="0.54" style="--delay:-0.71s;--dur:2.82s"/>
<circle class="flicker" cx="263.8" cy="239.7" r="1.21" opacity="0.21" style="--delay:-4.22s;--dur:2.15s"/>
<circle class="flicker" cx="254.7" cy="129.8" r="0.97" opacity="0.30" style="--delay:-4.03s;--dur:5.11s"/>
<circle class="flicker" cx="679.5" cy="299.3" r="2.64" opacity="0.24" style="--delay:-3.64s;--dur:4.95s"/>
<circle class="flicker" cx="658.2" cy="308.7" r="1.03" opacity="0.18" style="--delay:-1.17s;--dur:4.63s"/>
<circle class="flicker" cx="769.7" cy="320.3" r="1.46" opacity="0.13" style="--delay:-0.67s;--dur:2.53s"/>
<circle class="drift" cx="466.3" cy="284.6" r="1.20" opacity="0.22" style="--delay:-4.16s;--dur:2.11s"/>
<circle class="flicker" cx="472.1" cy="423.6" r="0.91" opacity="0.45" style="--delay:-0.79s;--dur:5.06s"/>
<circle class="flicker" cx="105.8" cy="470.8" r="0.66" opacity="0.43" style="--delay:-1.70s;--dur:2.22s"/>
<circle class="flicker" cx="777.9" cy="171.0" r="1.08" opacity="0.42" style="--delay:-1.15s;--dur:2.99s"/>
<circle class="flicker" cx="273.9" cy="109.2" r="2.24" opacity="0.39" style="--delay:-0.54s;--dur:2.52s"/>
<circle class="particle" cx="272.5" cy="402.2" r="2.10" opacity="0.45" style="--delay:-0.01s;--dur:2.01s"/>
<circle class="flicker" cx="494.9" cy="106.3" r="2.09" opacity="0.25" style="--delay:-0.89s;--dur:1.56s"/>
<circle class="drift" cx="848.1" cy="454.6" r="1.91" opacity="0.23" style="--delay:-3.32s;--dur:2.30s"/>
<circle class="flicker" cx="714.4" cy="416.4" r="2.21" opacity="0.33" style="--delay:-3.04s;--dur:4.36s"/>
<circle class="flicker" cx="137.3" cy="63.3" r="1.26" opacity="0.46" style="--delay:-3.01s;--dur:4.12s"/>
<circle class="flicker" cx="396.2" cy="342.0" r="1.15" opacity="0.43" style="--delay:-2.65s;--dur:4.09s"/>
<circle class="flicker" cx="414.9" cy="409.6" r="1.63" opacity="0.48" style="--delay:-3.27s;--dur:3.78s"/>
<circle class="flicker" cx="498.8" cy="239.7" r="2.28" opacity="0.48" style="--delay:-1.28s;--dur:4.32s"/>
<circle class="flicker" cx="132.4" cy="470.5" r="2.10" opacity="0.21" style="--delay:-1.05s;--dur:2.63s"/>
<circle class="drift" cx="317.0" cy="217.9" r="2.36" opacity="0.32" style="--delay:-2.06s;--dur:2.44s"/>
<circle class="flicker" cx="477.2" cy="115.8" r="2.35" opacity="0.36" style="--delay:-3.41s;--dur:3.29s"/>
<circle class="particle" cx="656.9" cy="186.3" r="1.05" opacity="0.46" style="--delay:-3.03s;--dur:4.43s"/>
<circle class="flicker" cx="460.0" cy="176.8" r="1.58" opacity="0.43" style="--delay:-3.58s;--dur:4.11s"/>
<circle class="flicker" cx="683.6" cy="91.7" r="1.77" opacity="0.44" style="--delay:-3.55s;--dur:4.57s"/>
<circle class="flicker" cx="847.1" cy="433.8" r="2.27" opacity="0.44" style="--delay:-0.84s;--dur:4.55s"/>
<circle class="flicker" cx="396.9" cy="200.3" r="2.10" opacity="0.55" style="--delay:-1.94s;--dur:2.26s"/>
<circle class="drift" cx="616.6" cy="274.7" r="2.16" opacity="0.47" style="--delay:-2.35s;--dur:3.19s"/>
<circle class="flicker" cx="620.6" cy="358.8" r="2.16" opacity="0.50" style="--delay:-3.39s;--dur:3.54s"/>
<circle class="flicker" cx="670.3" cy="60.7" r="2.72" opacity="0.39" style="--delay:-3.03s;--dur:4.41s"/>
<circle class="flicker" cx="365.0" cy="154.7" r="2.30" opacity="0.47" style="--delay:-3.17s;--dur:4.11s"/>
<circle class="flicker" cx="114.9" cy="352.1" r="2.44" opacity="0.32" style="--delay:-3.16s;--dur:4.23s"/>
<circle class="flicker" cx="646.7" cy="376.2" r="1.92" opacity="0.42" style="--delay:-4.34s;--dur:4.22s"/>
<circle class="particle" cx="253.4" cy="258.4" r="2.29" opacity="0.20" style="--delay:-3.45s;--dur:5.22s"/>
<circle class="drift" cx="94.2" cy="259.5" r="1.58" opacity="0.54" style="--delay:-3.75s;--dur:4.46s"/>
<circle class="flicker" cx="61.4" cy="51.0" r="2.08" opacity="0.42" style="--delay:-2.65s;--dur:4.72s"/>
<circle class="flicker" cx="906.6" cy="146.5" r="1.01" opacity="0.27" style="--delay:-3.43s;--dur:3.79s"/>
<circle class="flicker" cx="555.5" cy="170.6" r="2.66" opacity="0.39" style="--delay:-1.95s;--dur:4.45s"/>
<circle class="flicker" cx="484.1" cy="179.6" r="2.08" opacity="0.30" style="--delay:-2.99s;--dur:3.20s"/>
<circle class="flicker" cx="152.3" cy="346.7" r="1.33" opacity="0.51" style="--delay:-0.76s;--dur:4.07s"/>
<circle class="flicker" cx="475.2" cy="127.1" r="1.90" opacity="0.37" style="--delay:-4.21s;--dur:2.19s"/>
<circle class="drift" cx="98.3" cy="151.3" r="1.47" opacity="0.41" style="--delay:-3.00s;--dur:5.11s"/>
<circle class="flicker" cx="397.2" cy="157.8" r="2.51" opacity="0.23" style="--delay:-1.42s;--dur:4.08s"/>
<circle class="flicker" cx="326.9" cy="277.3" r="1.83" opacity="0.28" style="--delay:-2.61s;--dur:2.75s"/>
<circle class="particle" cx="186.5" cy="253.5" r="2.02" opacity="0.30" style="--delay:-1.72s;--dur:3.76s"/>
<circle class="flicker" cx="457.4" cy="276.2" r="1.15" opacity="0.18" style="--delay:-3.89s;--dur:3.00s"/>
<circle class="flicker" cx="790.8" cy="307.7" r="1.37" opacity="0.23" style="--delay:-2.47s;--dur:4.84s"/>
<circle class="flicker" cx="200.0" cy="183.0" r="1.48" opacity="0.37" style="--delay:-2.86s;--dur:3.64s"/>
<circle class="drift" cx="112.3" cy="373.4" r="0.89" opacity="0.26" style="--delay:-1.05s;--dur:3.96s"/>
<circle class="flicker" cx="510.2" cy="302.4" r="1.14" opacity="0.41" style="--delay:-1.50s;--dur:2.44s"/>
<circle class="flicker" cx="890.4" cy="144.9" r="1.81" opacity="0.21" style="--delay:-1.75s;--dur:2.82s"/>
<circle class="flicker" cx="768.3" cy="315.2" r="1.29" opacity="0.42" style="--delay:-0.51s;--dur:3.02s"/>
<circle class="flicker" cx="447.9" cy="218.2" r="2.01" opacity="0.52" style="--delay:-1.03s;--dur:1.98s"/>
<circle class="flicker" cx="231.4" cy="266.9" r="1.03" opacity="0.39" style="--delay:-2.42s;--dur:2.42s"/>
<circle class="flicker" cx="451.2" cy="153.7" r="2.06" opacity="0.20" style="--delay:-1.35s;--dur:3.60s"/>
<circle class="particle" cx="830.6" cy="349.4" r="2.56" opacity="0.51" style="--delay:-2.85s;--dur:2.69s"/>
<circle class="flicker" cx="40.1" cy="246.8" r="1.93" opacity="0.19" style="--delay:-0.79s;--dur:3.96s"/>
<circle class="flicker" cx="855.9" cy="220.6" r="1.00" opacity="0.51" style="--delay:-2.96s;--dur:2.22s"/>
<circle class="flicker" cx="122.6" cy="141.9" r="2.51" opacity="0.50" style="--delay:-3.99s;--dur:4.05s"/>
<circle class="flicker" cx="98.0" cy="262.0" r="0.97" opacity="0.15" style="--delay:-2.69s;--dur:4.92s"/>
<circle class="flicker" cx="389.6" cy="50.4" r="2.53" opacity="0.53" style="--delay:-0.73s;--dur:3.82s"/>
<circle class="flicker" cx="739.1" cy="222.1" r="2.44" opacity="0.51" style="--delay:-3.89s;--dur:2.17s"/>
<circle class="drift" cx="43.6" cy="34.6" r="0.73" opacity="0.57" style="--delay:-0.66s;--dur:4.84s"/>
<circle class="flicker" cx="113.6" cy="297.7" r="2.58" opacity="0.32" style="--delay:-3.93s;--dur:2.11s"/>
<circle class="flicker" cx="909.4" cy="162.9" r="2.49" opacity="0.30" style="--delay:-3.75s;--dur:4.87s"/>
<circle class="flicker" cx="618.6" cy="276.4" r="2.78" opacity="0.20" style="--delay:-0.17s;--dur:4.71s"/>
<circle class="particle" cx="643.3" cy="309.3" r="1.56" opacity="0.31" style="--delay:-4.05s;--dur:1.69s"/>
<circle class="flicker" cx="426.5" cy="395.4" r="1.49" opacity="0.53" style="--delay:-3.84s;--dur:4.97s"/>
<circle class="flicker" cx="401.1" cy="177.2" r="1.01" opacity="0.25" style="--delay:-4.46s;--dur:4.80s"/>
<circle class="drift" cx="163.3" cy="235.1" r="1.51" opacity="0.34" style="--delay:-1.90s;--dur:5.32s"/>
<circle class="flicker" cx="313.5" cy="52.4" r="2.60" opacity="0.49" style="--delay:-1.76s;--dur:3.15s"/>
<circle class="flicker" cx="627.0" cy="223.2" r="1.23" opacity="0.16" style="--delay:-0.75s;--dur:3.04s"/>
<circle class="flicker" cx="734.2" cy="109.5" r="1.69" opacity="0.25" style="--delay:-1.80s;--dur:2.18s"/>
<circle class="flicker" cx="554.1" cy="249.2" r="2.39" opacity="0.31" style="--delay:-4.08s;--dur:3.07s"/>
<circle class="flicker" cx="234.9" cy="376.8" r="0.81" opacity="0.28" style="--delay:-1.21s;--dur:4.99s"/>
<circle class="flicker" cx="686.7" cy="322.1" r="1.25" opacity="0.22" style="--delay:-2.17s;--dur:2.57s"/>
<circle class="drift" cx="528.3" cy="395.0" r="1.54" opacity="0.21" style="--delay:-3.64s;--dur:3.38s"/>
<circle class="particle" cx="414.3" cy="342.6" r="1.40" opacity="0.50" style="--delay:-0.33s;--dur:4.63s"/>
<circle class="flicker" cx="586.1" cy="203.1" r="1.11" opacity="0.29" style="--delay:-1.25s;--dur:1.83s"/>
<circle class="flicker" cx="30.1" cy="97.3" r="1.02" opacity="0.30" style="--delay:-1.86s;--dur:2.60s"/>
<circle class="flicker" cx="811.3" cy="444.6" r="2.47" opacity="0.41" style="--delay:-1.58s;--dur:3.12s"/>
<circle class="flicker" cx="653.3" cy="239.8" r="1.43" opacity="0.46" style="--delay:-0.96s;--dur:2.88s"/>
<circle class="flicker" cx="158.2" cy="322.8" r="1.50" opacity="0.28" style="--delay:-0.78s;--dur:2.36s"/>
<circle class="drift" cx="750.7" cy="363.1" r="2.04" opacity="0.36" style="--delay:-3.80s;--dur:2.21s"/>
<circle class="flicker" cx="791.2" cy="169.2" r="2.25" opacity="0.15" style="--delay:-1.64s;--dur:4.76s"/>
<circle class="flicker" cx="736.2" cy="239.9" r="1.39" opacity="0.19" style="--delay:-1.77s;--dur:2.94s"/>
<circle class="flicker" cx="598.0" cy="33.3" r="1.79" opacity="0.31" style="--delay:-2.91s;--dur:3.05s"/>
<circle class="flicker" cx="293.2" cy="65.8" r="0.75" opacity="0.56" style="--delay:-3.35s;--dur:4.01s"/>
<circle class="particle" cx="55.9" cy="35.1" r="0.95" opacity="0.18" style="--delay:-1.55s;--dur:4.38s"/>
<circle class="flicker" cx="427.6" cy="380.4" r="1.54" opacity="0.35" style="--delay:-2.39s;--dur:2.86s"/>
<circle class="drift" cx="550.5" cy="290.1" r="2.75" opacity="0.19" style="--delay:-0.20s;--dur:3.57s"/>
<circle class="flicker" cx="539.3" cy="345.8" r="0.89" opacity="0.24" style="--delay:-0.62s;--dur:1.72s"/>
<circle class="flicker" cx="651.6" cy="397.0" r="1.75" opacity="0.27" style="--delay:-1.85s;--dur:2.08s"/>
<circle class="flicker" cx="736.0" cy="129.1" r="0.93" opacity="0.42" style="--delay:-4.40s;--dur:3.12s"/>
<circle class="flicker" cx="561.3" cy="245.1" r="1.19" opacity="0.54" style="--delay:-0.50s;--dur:5.27s"/>
<circle class="flicker" cx="809.4" cy="449.9" r="1.35" opacity="0.53" style="--delay:-2.29s;--dur:1.97s"/>
<circle class="flicker" cx="447.6" cy="38.7" r="2.04" opacity="0.37" style="--delay:-0.59s;--dur:3.49s"/>
<circle class="drift" cx="668.2" cy="298.0" r="2.64" opacity="0.48" style="--delay:-1.12s;--dur:2.05s"/>
<circle class="flicker" cx="497.3" cy="376.7" r="2.62" opacity="0.43" style="--delay:-1.47s;--dur:2.50s"/>
<circle class="particle" cx="851.7" cy="160.4" r="1.83" opacity="0.32" style="--delay:-2.92s;--dur:2.79s"/>
<circle class="flicker" cx="206.1" cy="53.5" r="2.35" opacity="0.33" style="--delay:-4.16s;--dur:4.01s"/>
<circle class="flicker" cx="37.9" cy="62.9" r="2.14" opacity="0.24" style="--delay:-4.13s;--dur:5.07s"/>
<circle class="flicker" cx="594.6" cy="282.7" r="1.56" opacity="0.47" style="--delay:-2.47s;--dur:5.04s"/>
<circle class="flicker" cx="871.8" cy="191.9" r="1.65" opacity="0.29" style="--delay:-3.56s;--dur:3.64s"/>
<circle class="drift" cx="771.3" cy="194.6" r="1.21" opacity="0.29" style="--delay:-3.12s;--dur:4.55s"/>
<circle class="flicker" cx="176.6" cy="300.6" r="2.32" opacity="0.21" style="--delay:-1.90s;--dur:4.18s"/>
<circle class="flicker" cx="380.3" cy="96.6" r="1.44" opacity="0.39" style="--delay:-2.09s;--dur:3.16s"/>
<circle class="flicker" cx="513.7" cy="442.3" r="1.44" opacity="0.49" style="--delay:-1.17s;--dur:3.32s"/>
<circle class="flicker" cx="262.9" cy="451.4" r="1.05" opacity="0.30" style="--delay:-3.50s;--dur:2.54s"/>
<circle class="flicker" cx="567.4" cy="216.7" r="1.92" opacity="0.36" style="--delay:-1.65s;--dur:4.50s"/>
<circle class="particle" cx="905.9" cy="107.0" r="2.42" opacity="0.27" style="--delay:-1.65s;--dur:2.94s"/>
<circle class="drift" cx="594.1" cy="427.9" r="1.49" opacity="0.22" style="--delay:-0.84s;--dur:2.94s"/>
<circle class="flicker" cx="607.7" cy="105.3" r="1.76" opacity="0.37" style="--delay:-2.67s;--dur:2.26s"/>
<circle class="flicker" cx="821.2" cy="118.0" r="1.32" opacity="0.18" style="--delay:-3.71s;--dur:3.80s"/>
<circle class="flicker" cx="52.0" cy="353.1" r="1.08" opacity="0.17" style="--delay:-1.75s;--dur:4.69s"/>
<circle class="flicker" cx="772.9" cy="357.2" r="1.83" opacity="0.42" style="--delay:-2.32s;--dur:3.03s"/>
<circle class="flicker" cx="274.6" cy="401.2" r="0.91" opacity="0.21" style="--delay:-1.41s;--dur:3.51s"/>
<circle class="flicker" cx="749.0" cy="245.0" r="0.84" opacity="0.46" style="--delay:-0.89s;--dur:2.74s"/>
<circle class="drift" cx="502.2" cy="367.9" r="2.07" opacity="0.38" style="--delay:-2.46s;--dur:2.30s"/>
<circle class="flicker" cx="525.0" cy="305.9" r="1.05" opacity="0.41" style="--delay:-0.54s;--dur:3.63s"/>
<circle class="flicker" cx="153.2" cy="289.0" r="2.28" opacity="0.51" style="--delay:-0.40s;--dur:2.00s"/>
<circle class="particle" cx="749.4" cy="381.9" r="1.89" opacity="0.33" style="--delay:-2.96s;--dur:1.89s"/>
<circle class="flicker" cx="820.7" cy="59.0" r="2.04" opacity="0.25" style="--delay:-0.84s;--dur:4.05s"/>
<circle class="flicker" cx="46.9" cy="195.7" r="2.49" opacity="0.13" style="--delay:-3.41s;--dur:2.26s"/>
<circle class="flicker" cx="179.2" cy="67.3" r="1.62" opacity="0.41" style="--delay:-2.60s;--dur:4.43s"/>
<circle class="drift" cx="312.2" cy="394.4" r="1.23" opacity="0.20" style="--delay:-2.91s;--dur:3.74s"/>
<circle class="flicker" cx="186.0" cy="44.8" r="0.67" opacity="0.19" style="--delay:-3.84s;--dur:4.01s"/>
<circle class="flicker" cx="505.3" cy="289.8" r="2.03" opacity="0.42" style="--delay:-2.03s;--dur:4.79s"/>
<circle class="flicker" cx="132.3" cy="173.6" r="1.01" opacity="0.36" style="--delay:-1.22s;--dur:3.27s"/>
<circle class="flicker" cx="647.4" cy="28.4" r="0.96" opacity="0.22" style="--delay:-0.04s;--dur:2.58s"/>
<circle class="flicker" cx="648.0" cy="130.2" r="2.06" opacity="0.16" style="--delay:-2.89s;--dur:1.59s"/>
<circle class="flicker" cx="210.1" cy="144.7" r="1.77" opacity="0.50" style="--delay:-0.75s;--dur:3.99s"/>
<circle class="particle" cx="451.9" cy="394.4" r="1.07" opacity="0.45" style="--delay:-0.64s;--dur:2.18s"/>
<circle class="flicker" cx="90.9" cy="100.6" r="0.79" opacity="0.27" style="--delay:-2.95s;--dur:2.09s"/>
<circle class="flicker" cx="555.3" cy="238.2" r="2.44" opacity="0.37" style="--delay:-2.33s;--dur:4.04s"/>
<circle class="flicker" cx="340.8" cy="423.2" r="2.22" opacity="0.30" style="--delay:-0.88s;--dur:3.52s"/>
<circle class="flicker" cx="643.3" cy="46.8" r="1.33" opacity="0.54" style="--delay:-0.29s;--dur:2.30s"/>
<circle class="flicker" cx="783.9" cy="216.5" r="1.84" opacity="0.49" style="--delay:-3.74s;--dur:1.80s"/>
<circle class="flicker" cx="792.4" cy="136.8" r="1.49" opacity="0.29" style="--delay:-3.28s;--dur:4.71s"/>
<circle class="drift" cx="367.0" cy="415.9" r="2.64" opacity="0.37" style="--delay:-1.43s;--dur:4.32s"/>
</g>
<g class="hud" font-size="10" letter-spacing="2">
<text x="40" y="42" opacity=".7">15 / 20</text>
<path d="M58 52v9" stroke="#f3f3ef" stroke-opacity=".4"/>
<path d="M138 52v4" stroke="#f3f3ef" stroke-opacity=".18"/>
<path d="M218 52v4" stroke="#f3f3ef" stroke-opacity=".18"/>
<path d="M298 52v9" stroke="#f3f3ef" stroke-opacity=".4"/>
<path d="M378 52v4" stroke="#f3f3ef" stroke-opacity=".18"/>
<path d="M458 52v4" stroke="#f3f3ef" stroke-opacity=".18"/>
<path d="M538 52v9" stroke="#f3f3ef" stroke-opacity=".4"/>
<path d="M618 52v4" stroke="#f3f3ef" stroke-opacity=".18"/>
<path d="M698 52v4" stroke="#f3f3ef" stroke-opacity=".18"/>
<path d="M778 52v9" stroke="#f3f3ef" stroke-opacity=".4"/>
<path d="M858 52v4" stroke="#f3f3ef" stroke-opacity=".18"/>
<path d="M938 52v4" stroke="#f3f3ef" stroke-opacity=".18"/>
<circle cx="865" cy="42" r="2" fill="#f3f3ef" opacity="0.18" class="particle" style="--delay:0s"/>
<circle cx="877" cy="42" r="1.1" fill="#f3f3ef" opacity="0.25" class="flicker" style="--delay:-0.4s"/>
<circle cx="889" cy="42" r="1.1" fill="#f3f3ef" opacity="0.32" class="flicker" style="--delay:-0.8s"/>
<circle cx="901" cy="42" r="2" fill="#f3f3ef" opacity="0.39" class="particle" style="--delay:-1.2000000000000002s"/>
<circle cx="913" cy="42" r="1.1" fill="#f3f3ef" opacity="0.46" class="flicker" style="--delay:-1.6s"/>
<circle cx="925" cy="42" r="1.1" fill="#f3f3ef" opacity="0.53" class="flicker" style="--delay:-2s"/>
<circle cx="937" cy="42" r="2" fill="#f3f3ef" opacity="0.60" class="particle" style="--delay:-2.4000000000000004s"/>
<circle cx="949" cy="42" r="1.1" fill="#f3f3ef" opacity="0.67" class="flicker" style="--delay:-2.8000000000000003s"/>
<text x="40" y="520" font-size="14" letter-spacing="3">LIGHT TRAILS</text>
<text x="40" y="536" font-size="8" opacity=".46" letter-spacing="2">TAMASRAZIM / VECTOR MOTION STUDY</text>
<path d="M700 518H960" class="dash"/>
<circle cx="968" cy="518" r="3" fill="#f3f3ef" class="particle"/>
</g>
</g>
</svg>
